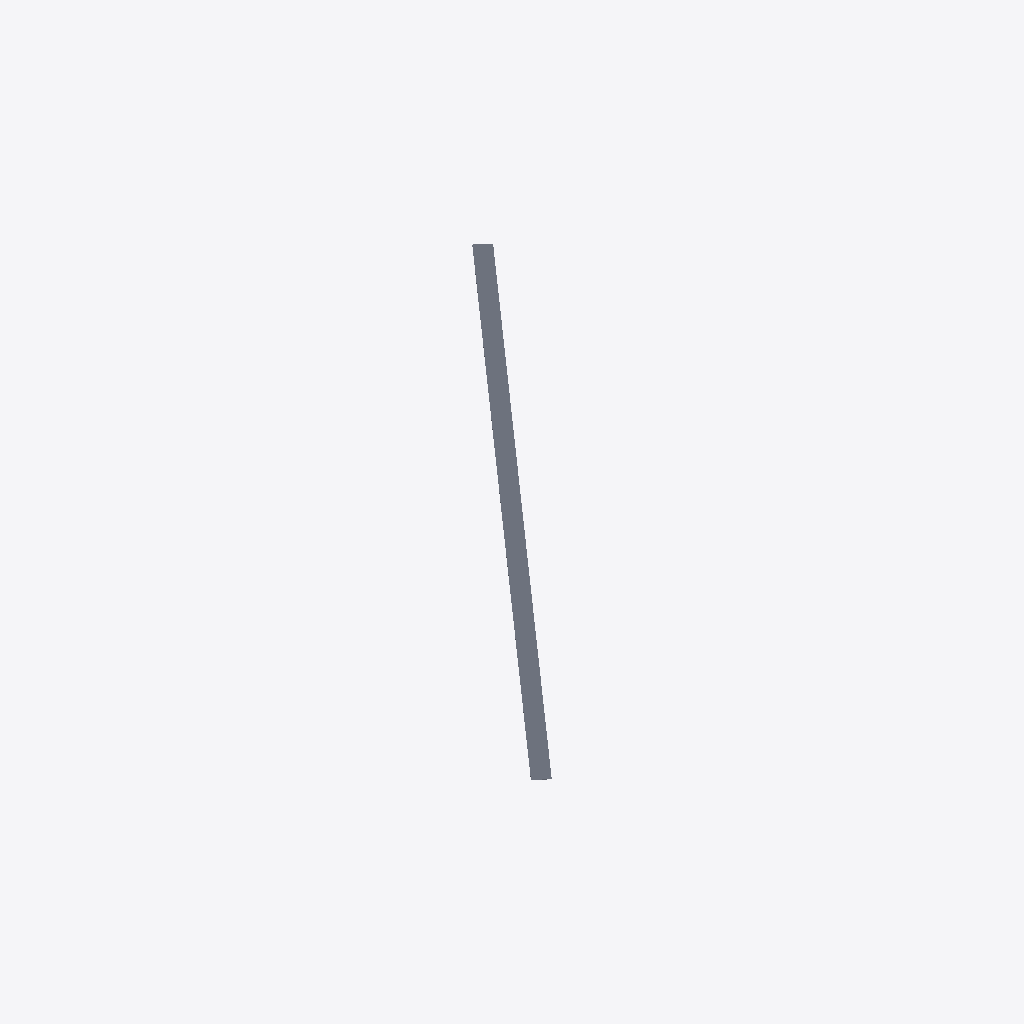
Isometric view of an IFC building model (IFC-SPF (STEP), schema IFC4X2, length unit metre), seen from the south-west, elements coloured by IFC class (only those large enough to see are counted): 240 slabs (grey).
Extent 1355.7 m × 1530.2 m × 0.8 m (x, y, z). Elements (720): 720 IfcSlab.

HEADER;
FILE_DESCRIPTION(('ViewDefinition [Ifc4NotAssigned]'),'2;1');
FILE_NAME('zadar-airport.ifc','2024-07-12T13:37:26+02:00',('cramo'),('Unknown'),'IfcOpenShell v0.7.0-9cc1f5f0e','BlenderBIM 0.0.230902-46cfe70','None');
FILE_SCHEMA(('IFC4X2'));
ENDSEC;
DATA;
#36=IFCPROJECT('1H56VDdjL0nvKFQr6PQ$$y',$,'Zadar Airport',$,$,$,'OPERATION',(#11),#37);
#40=IFCSITE('1T$tSWLXf3_R_ReWVWMwTL',$,'Grasshopper Site',$,$,$,$,$,.ELEMENT.,$,$,0.0,$,$);
#59=IFCSLAB('3V5ciALdX0NRPWOktnODwW',$,'None.234',$,$,#74,#72,$,.BASESLAB.);
#103=IFCSLAB('3eXGW$6DP0Mfno9CQHcp86',$,'None.237',$,$,#116,#114,$,.BASESLAB.);
#159=IFCSLAB('3j9y54fDj6Vw4EPB9MBZPe',$,'None.240',$,$,#172,#170,$,.BASESLAB.);
#201=IFCSLAB('0f7c3lutLDrR3cWsGq725x',$,'None.244',$,$,#214,#212,$,.BASESLAB.);
#187=IFCSLAB('1ZhcfUqb1DeeCrSkaq71wP',$,'None.243',$,$,#200,#198,$,.BASESLAB.);
#243=IFCSLAB('1$VmyRaM5DVOayFnsl1$1f',$,'None.247',$,$,#256,#254,$,.BASESLAB.);
#341=IFCSLAB('2DYyjyO6f7RBqiH6aV3Mv8',$,'None.254',$,$,#354,#352,$,.BASESLAB.);
#327=IFCSLAB('2ueU9sJhD1_gIqjHndj1CD',$,'None.253',$,$,#340,#338,$,.BASESLAB.);
#369=IFCSLAB('0G6JZl2U1B$QmKSWBDunR4',$,'None.256',$,$,#382,#380,$,.BASESLAB.);
#383=IFCSLAB('3bt0wEj3D2tAMo9Zqo8_AA',$,'None.260',$,$,#396,#394,$,.BASESLAB.);
#467=IFCSLAB('2iHInfAgX1wuXa0YHVBBud',$,'None.262',$,$,#480,#478,$,.BASESLAB.);
#481=IFCSLAB('3Clpv55Ur9GghXGfwENWbP',$,'None.264',$,$,#494,#492,$,.BASESLAB.);
#509=IFCSLAB('1XiSbvZWj8IQWJ2dQCGYiT',$,'None.267',$,$,#522,#520,$,.BASESLAB.);
#523=IFCSLAB('3djXVp4Yr5AuLlK5vQgOeK',$,'None.266',$,$,#536,#534,$,.BASESLAB.);
#565=IFCSLAB('0R5t61ieLAgOqdiXkrM7QA',$,'None.269',$,$,#578,#576,$,.BASESLAB.);
#551=IFCSLAB('2b90lCmXr82vHhMOowqygC',$,'None.271',$,$,#564,#562,$,.BASESLAB.);
#607=IFCSLAB('1CNAKe9Mv0sOxeO6yPmApm',$,'None.276',$,$,#620,#618,$,.BASESLAB.);
#663=IFCSLAB('2kquGTAszD3uPwEUx$VGGa',$,'None.278',$,$,#676,#674,$,.BASESLAB.);
#691=IFCSLAB('3OZU3d3AP4pxO41ulq7xUX',$,'None.280',$,$,#704,#702,$,.BASESLAB.);
#705=IFCSLAB('33Sf08glLByOANkrzZZfI5',$,'None.279',$,$,#718,#716,$,.BASESLAB.);
#747=IFCSLAB('0eiLfvTKvAiPxHsjIB7wA_',$,'None.281',$,$,#760,#758,$,.BASESLAB.);
#831=IFCSLAB('1KsxmzaUDEKfEhnRZkJ2ky',$,'None.289',$,$,#844,#842,$,.BASESLAB.);
#887=IFCSLAB('22f_DyZAjFSgrqm5zHtw1U',$,'None.295',$,$,#900,#898,$,.BASESLAB.);
#873=IFCSLAB('3$V5MZDEfDxPYt9ehi417q',$,'None.292',$,$,#886,#884,$,.BASESLAB.);
#929=IFCSLAB('0cSJAAKWTEUf2lszyJ0Fn3',$,'None.294',$,$,#942,#940,$,.BASESLAB.);
#971=IFCSLAB('3lJb90TZ91f8k9b2hqCShL',$,'None.297',$,$,#984,#982,$,.BASESLAB.);
#1013=IFCSLAB('3SOhABZPX9l8U5R5ZPHHjL',$,'None.303',$,$,#1026,#1024,$,.BASESLAB.);
#1027=IFCSLAB('3kwKTebtDEmQ_bS_yjMFu0',$,'None.302',$,$,#1040,#1038,$,.BASESLAB.);
#1069=IFCSLAB('1SGFTlu8n2b9BMWXoExzh9',$,'None.308',$,$,#1082,#1080,$,.BASESLAB.);
#1055=IFCSLAB('3b_1QspbT6nObma8U$FF7F',$,'None.304',$,$,#1068,#1066,$,.BASESLAB.);
#1111=IFCSLAB('1RX_hgNxHF59rUjAC6BPnJ',$,'None.310',$,$,#1124,#1122,$,.BASESLAB.);
#1153=IFCSLAB('3hxgSK6YP6PwsLMeXu5z5a',$,'None.314',$,$,#1166,#1164,$,.BASESLAB.);
#3840=IFCSLAB('2szFkk_vjCxPE_iL0Sf$sN',$,'None.003',$,$,#3853,#3851,$,.BASESLAB.);
#3882=IFCSLAB('1ispaOvLPEzQuXn_6DrvEv',$,'None.010',$,$,#3895,#3893,$,.BASESLAB.);
#3896=IFCSLAB('3prdreWCn2H9mi$DYa7Um8',$,'None.007',$,$,#3909,#3907,$,.BASESLAB.);
#3924=IFCSLAB('2rtDdZnAX9ZA1UAkpzF14d',$,'None.009',$,$,#3937,#3935,$,.BASESLAB.);
#3938=IFCSLAB('2Sy206$y5C6xB8WrLdNnm8',$,'None.013',$,$,#3951,#3949,$,.BASESLAB.);
#3980=IFCSLAB('3p1GIvfc50ceEff_sdcrfI',$,'None.014',$,$,#3993,#3991,$,.BASESLAB.);
#4022=IFCSLAB('2gM6P5dlbA4xAVhkqCLzwF',$,'None.017',$,$,#4035,#4033,$,.BASESLAB.);
#4064=IFCSLAB('24EBQZGsjByBzFubgFueMx',$,'None.019',$,$,#4077,#4075,$,.BASESLAB.);
#4078=IFCSLAB('3NP1ZN3MfBd879YMqT1xhq',$,'None.020',$,$,#4091,#4089,$,.BASESLAB.);
#4120=IFCSLAB('34ljOV91b6mRsJWbhl5NOA',$,'None.024',$,$,#4133,#4131,$,.BASESLAB.);
#4106=IFCSLAB('0ezPeBThf0ugamF8CA06s4',$,'None.023',$,$,#4119,#4117,$,.BASESLAB.);
#4190=IFCSLAB('14ogqhwMX9hBBkLE2UlfOD',$,'None.027',$,$,#4203,#4201,$,.BASESLAB.);
#4204=IFCSLAB('2$37c5ZuD3LfdjlU7$F6ib',$,'None.029',$,$,#4217,#4215,$,.BASESLAB.);
#4232=IFCSLAB('3jYidWrmf52xkLkog0BD_B',$,'None.032',$,$,#4245,#4243,$,.BASESLAB.);
#4246=IFCSLAB('0HVII6lYbBXBCziXBCkxEK',$,'None.033',$,$,#4259,#4257,$,.BASESLAB.);
#4288=IFCSLAB('2GdrSnpcXEpAifsi8UPwcb',$,'None.035',$,$,#4301,#4299,$,.BASESLAB.);
#4330=IFCSLAB('1AbD5hbZL6qfVKteUzN7mq',$,'None.038',$,$,#4343,#4341,$,.BASESLAB.);
#4372=IFCSLAB('3aq7jDKUj90uNfWeB3zmJR',$,'None.043',$,$,#4385,#4383,$,.BASESLAB.);
#4386=IFCSLAB('0LVSRGSST6wgArFt9S1yG8',$,'None.042',$,$,#4399,#4397,$,.BASESLAB.);
#4414=IFCSLAB('2qlzovXib0TuvBUmi3f1pZ',$,'None.048',$,$,#4427,#4425,$,.BASESLAB.);
#4470=IFCSLAB('30R6$Jjn17FPw0vQreh2uu',$,'None.051',$,$,#4483,#4481,$,.BASESLAB.);
#4512=IFCSLAB('3Fqo$e09f7ZvO9PUmndxKQ',$,'None.053',$,$,#4525,#4523,$,.BASESLAB.);
#4540=IFCSLAB('3SxZCjfzX9l9FSMDhEZ876',$,'None.056',$,$,#4553,#4551,$,.BASESLAB.);
#4554=IFCSLAB('1Tj178Xg5F88Mp2JCGhuNL',$,'None.054',$,$,#4567,#4565,$,.BASESLAB.);
#4596=IFCSLAB('2Sk6UqiWH6xRNQxcqAbodK',$,'None.057',$,$,#4609,#4607,$,.BASESLAB.);
#4582=IFCSLAB('1KzdGg1aj0QwqBA$YL6WWc',$,'None.059',$,$,#4595,#4593,$,.BASESLAB.);
#4638=IFCSLAB('3N4_5olVr92fMTdCX9Ugyy',$,'None.060',$,$,#4651,#4649,$,.BASESLAB.);
#4680=IFCSLAB('2KVmawsqP0yf3ukajIdULU',$,'None.064',$,$,#4693,#4691,$,.BASESLAB.);
#4694=IFCSLAB('3N84wDVMb0TPBH_elWHCCr',$,'None.066',$,$,#4707,#4705,$,.BASESLAB.);
#4722=IFCSLAB('0R5ChJQNv7dQ5$QwtfyOv8',$,'None.068',$,$,#4735,#4733,$,.BASESLAB.);
#4736=IFCSLAB('3LoBCXnlH53h_gh_Za1i1C',$,'None.071',$,$,#4749,#4747,$,.BASESLAB.);
#4764=IFCSLAB('2vKESOQN14rABeqZZ6C7nb',$,'None.069',$,$,#4777,#4775,$,.BASESLAB.);
#4820=IFCSLAB('3mN7ULrmL54fTpd$kRRIiV',$,'None.076',$,$,#4833,#4831,$,.BASESLAB.);
#4862=IFCSLAB('0dU23oamTDBekxSdLFqKhQ',$,'None.078',$,$,#4875,#4873,$,.BASESLAB.);
#7401=IFCSLAB('2iPat6_k1AOhHYEqkJBDst',$,'None.478',$,$,#7414,#7412,$,.BASESLAB.);
#7443=IFCSLAB('1w1xL9g8fF6uq4Gm9rpYLw',$,'None.482',$,$,#7456,#7454,$,.BASESLAB.);
#7499=IFCSLAB('0tkGwLsQj95RHHxGDRTEAZ',$,'None.487',$,$,#7512,#7510,$,.BASESLAB.);
#7527=IFCSLAB('0Mh27b2HD498j0KeDrs5yo',$,'None.486',$,$,#7540,#7538,$,.BASESLAB.);
#7541=IFCSLAB('1CTbyH9ATDnQmLPtIc52$0',$,'None.491',$,$,#7554,#7552,$,.BASESLAB.);
#7583=IFCSLAB('2mhIlgUd56ehk4VblvZff9',$,'None.493',$,$,#7596,#7594,$,.BASESLAB.);
#7625=IFCSLAB('0SJho8EzDFpgHCOKCDaPzt',$,'None.496',$,$,#7638,#7636,$,.BASESLAB.);
#7667=IFCSLAB('31GAchK1PBgP1ioTokAYsh',$,'None.498',$,$,#7680,#7678,$,.BASESLAB.);
#7681=IFCSLAB('3qb6c1ibDBMepuLkRSltQ$',$,'None.500',$,$,#7694,#7692,$,.BASESLAB.);
#7709=IFCSLAB('0ER6Qo9z99$fUGSaCDbokD',$,'None.501',$,$,#7722,#7720,$,.BASESLAB.);
#7723=IFCSLAB('0sTY1NXjr2qBPRPXnSDWw5',$,'None.502',$,$,#7736,#7734,$,.BASESLAB.);
#7765=IFCSLAB('3ZEo18bO1ALBdCrUH92RpV',$,'None.510',$,$,#7778,#7776,$,.BASESLAB.);
#7807=IFCSLAB('1AOl0QwKvBwgDyVjpEgnH$',$,'None.505',$,$,#7820,#7818,$,.BASESLAB.);
#7863=IFCSLAB('0w4vlxKeL2yRyKsjcAqYYi',$,'None.511',$,$,#7876,#7874,$,.BASESLAB.);
#7849=IFCSLAB('3lwM4$iz94KujXIvvzSIUH',$,'None.508',$,$,#7862,#7860,$,.BASESLAB.);
#7891=IFCSLAB('0MZE5jMUXBZPCnE3881TEL',$,'None.514',$,$,#7904,#7902,$,.BASESLAB.);
#7905=IFCSLAB('3UflH$LvvAfB643H3HnF_o',$,'None.512',$,$,#7918,#7916,$,.BASESLAB.);
#7947=IFCSLAB('0yuZGdB354sBsxVZspw_Y6',$,'None.518',$,$,#7960,#7958,$,.BASESLAB.);
#7989=IFCSLAB('1URLzaoBz2pf71apoLOSqd',$,'None.521',$,$,#8002,#8000,$,.BASESLAB.);
#8003=IFCSLAB('3T8$71$PjAYRkuXeTl3fPt',$,'None.537',$,$,#8016,#8014,$,.BASESLAB.);
#8045=IFCSLAB('0Xj5Y2xpz5GBjHVfg51ZuK',$,'None.524',$,$,#8058,#8056,$,.BASESLAB.);
#8031=IFCSLAB('0pgBsIe7X5Ax9aZGcDKdQE',$,'None.522',$,$,#8044,#8042,$,.BASESLAB.);
#8087=IFCSLAB('2WxapFplj4KepBNJXTvlR$',$,'None.527',$,$,#8100,#8098,$,.BASESLAB.);
#8171=IFCSLAB('0nOd7bVNnEMg8TAksCD5dG',$,'None.534',$,$,#8184,#8182,$,.BASESLAB.);
#8213=IFCSLAB('2EW8zX4oPAWRCrVsdz_2yZ',$,'None.536',$,$,#8226,#8224,$,.BASESLAB.);
#8227=IFCSLAB('2tt1Q0lUbACus6kiwJ4gx8',$,'None.538',$,$,#8240,#8238,$,.BASESLAB.);
#8269=IFCSLAB('3G33LC4IXAMABYTcdEXbaG',$,'None.541',$,$,#8282,#8280,$,.BASESLAB.);
#8325=IFCSLAB('2lXbj2MEX1nQkXw3JWyD9m',$,'None.546',$,$,#8338,#8336,$,.BASESLAB.);
#8353=IFCSLAB('0pEId73xz09fbK$NOr$eP5',$,'None.547',$,$,#8366,#8364,$,.BASESLAB.);
#8367=IFCSLAB('2R8VBsFbf5TOBtBOI1BlrV',$,'None.550',$,$,#8380,#8378,$,.BASESLAB.);
#8395=IFCSLAB('2VbQ3_e3f4mRHNwMpcmMK4',$,'None.549',$,$,#8408,#8406,$,.BASESLAB.);
#8409=IFCSLAB('1r_$EN4Xj8$esRxFzTeodM',$,'None.552',$,$,#8422,#8420,$,.BASESLAB.);
#8451=IFCSLAB('03P2WitZjCkufaI0_oldZs',$,'None.554',$,$,#8464,#8462,$,.BASESLAB.);
#8493=IFCSLAB('0uLwekPfHClBW81m9eF_8g',$,'None.556',$,$,#8506,#8504,$,.BASESLAB.);
#145=IFCSLAB('1Xk1TN7PTDTwucBdt4tdP$',$,'None.241',$,$,#158,#156,$,.BASESLAB.);
#229=IFCSLAB('2RZMm$zrH2_gpuuqxw5rXw',$,'None.246',$,$,#242,#240,$,.BASESLAB.);
#285=IFCSLAB('0AbedHBI92qP30nCYEZq21',$,'None.249',$,$,#298,#296,$,.BASESLAB.);
#425=IFCSLAB('2bVNl34tnD8eNny1zsMClG',$,'None.258',$,$,#438,#436,$,.BASESLAB.);
#411=IFCSLAB('2pJ13ed4XBHwA3hYwG3ct_',$,'None.259',$,$,#424,#422,$,.BASESLAB.);
#649=IFCSLAB('3qXkjCr_D2KuNs5FiFfkVN',$,'None.274',$,$,#662,#660,$,.BASESLAB.);
#733=IFCSLAB('1SgnLxKd9FSfb8KMkfz00A',$,'None.283',$,$,#746,#744,$,.BASESLAB.);
#789=IFCSLAB('3Wu9Bu1rbBNfY_FqMO9kQQ',$,'None.284',$,$,#802,#800,$,.BASESLAB.);
#845=IFCSLAB('09QsKx7oj9ugiNFx4IfqN3',$,'None.290',$,$,#858,#856,$,.BASESLAB.);
#1097=IFCSLAB('31DTVL5Zb3HRWJk3JwAr$a',$,'None.307',$,$,#1110,#1108,$,.BASESLAB.);
#1167=IFCSLAB('2FY3a05Ov8gwS4P0d1tgtR',$,'None.312',$,$,#1180,#1178,$,.BASESLAB.);
#3797=IFCSLAB('1c0JbwjdD1Zh07pQbmY6Gv',$,'None.001',$,$,#3811,#3809,$,.BASESLAB.);
#3966=IFCSLAB('05HDfuuVb7fABdlzsE6rTb',$,'None.012',$,$,#3979,#3977,$,.BASESLAB.);
#4148=IFCSLAB('3fEIPQko17Xfl4c9cRSLXh',$,'None.028',$,$,#4161,#4159,$,.BASESLAB.);
#4274=IFCSLAB('3Cl_DUA056xR7OUr7jTdpm',$,'None.034',$,$,#4287,#4285,$,.BASESLAB.);
#4428=IFCSLAB('2QrRsH_ZD2hhgJ7D22m2Be',$,'None.045',$,$,#4441,#4439,$,.BASESLAB.);
#4456=IFCSLAB('10WDY_VKDCbBS5oKTx5OqT',$,'None.047',$,$,#4469,#4467,$,.BASESLAB.);
#4778=IFCSLAB('2gnIfO3uT0nxWfNVg81LPH',$,'None.070',$,$,#4791,#4789,$,.BASESLAB.);
#4806=IFCSLAB('3wEOhlH6553QxgNgvBfkMJ',$,'None.072',$,$,#4819,#4817,$,.BASESLAB.);
#4876=IFCSLAB('0Eg8d5Qqz4wBwkfCc7qVWE',$,'None.077',$,$,#4889,#4887,$,.BASESLAB.);
#7386=IFCSLAB('0gwiXXcyHA1xVUPTT7Wvhu',$,'None.480',$,$,#7400,#7398,$,.BASESLAB.);
#7485=IFCSLAB('0nMNSc25z26QNSDLRYJ2QM',$,'None.484',$,$,#7498,#7496,$,.BASESLAB.);
#7569=IFCSLAB('1w1qNSPY94ue6t1SVcwwpt',$,'None.490',$,$,#7582,#7580,$,.BASESLAB.);
#7639=IFCSLAB('3d0xFiHNr4qh5B4m$sn$MY',$,'None.495',$,$,#7652,#7650,$,.BASESLAB.);
#7751=IFCSLAB('1n1hUTh15D$Pt2EEn2RxJk',$,'None.503',$,$,#7764,#7762,$,.BASESLAB.);
#7821=IFCSLAB('1ofB5esBP3jP0G1xK4_Igg',$,'None.507',$,$,#7834,#7832,$,.BASESLAB.);
#8073=IFCSLAB('1KypkbQaD5khnGIjoZwviv',$,'None.525',$,$,#8086,#8084,$,.BASESLAB.);
#8129=IFCSLAB('2jS1zq7255k9vs7Nm2aNB3',$,'None.530',$,$,#8142,#8140,$,.BASESLAB.);
#8143=IFCSLAB('3h_EBIsfn1zvi4LvioxNt3',$,'None.531',$,$,#8156,#8154,$,.BASESLAB.);
#8185=IFCSLAB('3NIHAPp2L3p9OXMrvw6m1v',$,'None.533',$,$,#8198,#8196,$,.BASESLAB.);
#8311=IFCSLAB('07X$OOr9z5NOfneFkeICU$',$,'None.545',$,$,#8324,#8322,$,.BASESLAB.);
#8507=IFCSLAB('3zaeD8Fk92xhm16KMA7lFd',$,'None.558',$,$,#8520,#8518,$,.BASESLAB.);
#117=IFCSLAB('3neqPJXUf9dwEsxyT8nB0o',$,'None.238',$,$,#130,#128,$,.BASESLAB.);
#299=IFCSLAB('3Sphv9Omv5oRE6rQiPMtw7',$,'None.248',$,$,#312,#310,$,.BASESLAB.);
#621=IFCSLAB('1EL7OnkojFGvf1Ev1Zo2so',$,'None.273',$,$,#634,#632,$,.BASESLAB.);
#775=IFCSLAB('3RyrpRQJrAyQMuK1wFPnRa',$,'None.286',$,$,#788,#786,$,.BASESLAB.);
#803=IFCSLAB('1vinP$gjX5iAAZwTBK1XXG',$,'None.287',$,$,#816,#814,$,.BASESLAB.);
#915=IFCSLAB('0jLPQJd1D5t9PczHeJo3qB',$,'None.296',$,$,#928,#926,$,.BASESLAB.);
#985=IFCSLAB('07$5r5CIj9iRawKrRiGB4n',$,'None.299',$,$,#998,#996,$,.BASESLAB.);
#3854=IFCSLAB('1EacCHybHDpfjQURPuwYL0',$,'None.004',$,$,#3867,#3865,$,.BASESLAB.);
#4036=IFCSLAB('0GA$7M4ArEoPpqwIL01Ci4',$,'None.018',$,$,#4049,#4047,$,.BASESLAB.);
#4344=IFCSLAB('2JGRmvipT1zwOBMbzK$Y5J',$,'None.039',$,$,#4357,#4355,$,.BASESLAB.);
#4498=IFCSLAB('3dFGE$go14q9ci_LqWVOMc',$,'None.050',$,$,#4511,#4509,$,.BASESLAB.);
#7961=IFCSLAB('3CNOM_V4XCixh173DmRorT',$,'None.519',$,$,#7974,#7972,$,.BASESLAB.);
#8255=IFCSLAB('0YQxOcdcf78B79tlKHu1UE',$,'None.540',$,$,#8268,#8266,$,.BASESLAB.);
#8437=IFCSLAB('3GvaXlxpD2pRCjHjSQvEhu',$,'None.553',$,$,#8450,#8448,$,.BASESLAB.);
#89=IFCSLAB('00Qyi8C4HAEPeIMi2$EIIC',$,'None.235',$,$,#102,#100,$,.BASESLAB.);
#271=IFCSLAB('1qoKknYIvCm9wdgeFBvdpm',$,'None.251',$,$,#284,#282,$,.BASESLAB.);
#439=IFCSLAB('01i6Q65j1AHwqYx1CFoBOV',$,'None.263',$,$,#452,#450,$,.BASESLAB.);
#593=IFCSLAB('0TdchwDXv4jBp0k6H13Uo0',$,'None.272',$,$,#606,#604,$,.BASESLAB.);
#943=IFCSLAB('0e4_1LLtn8IAp5Zfpm9NFm',$,'None.298',$,$,#956,#954,$,.BASESLAB.);
#1125=IFCSLAB('3KWKm4kxf8zx4zL5wvvzZQ',$,'None.309',$,$,#1138,#1136,$,.BASESLAB.);
#3812=IFCSLAB('2HqG0mBOb4pBV7_mJMqzw$',$,'None.005',$,$,#3825,#3823,$,.BASESLAB.);
#4008=IFCSLAB('3NIJdqPdrDTwcp0VNELhh7',$,'None.016',$,$,#4021,#4019,$,.BASESLAB.);
#4162=IFCSLAB('1_H7wGoe9E_v9Gxoy4wdZc',$,'None.026',$,$,#4175,#4173,$,.BASESLAB.);
#4316=IFCSLAB('3eepv92CnEXeyarEuoNUPT',$,'None.037',$,$,#4329,#4327,$,.BASESLAB.);
#4624=IFCSLAB('0areV$vQT4hu88vy_KTvNe',$,'None.058',$,$,#4637,#4635,$,.BASESLAB.);
#4652=IFCSLAB('3THw5LiU9B7Arat0styM3_',$,'None.063',$,$,#4665,#4663,$,.BASESLAB.);
#4834=IFCSLAB('1nnJMnYf507QRSIXi3aQba',$,'None.074',$,$,#4847,#4845,$,.BASESLAB.);
#7415=IFCSLAB('3v9U63XMbEvObMYHdSkhxU',$,'None.481',$,$,#7428,#7426,$,.BASESLAB.);
#7457=IFCSLAB('26tCJmNZ5F38H5lhci8_qr',$,'None.483',$,$,#7470,#7468,$,.BASESLAB.);
#7779=IFCSLAB('0M7pVkw4nF7fcOEvuF_0MJ',$,'None.504',$,$,#7792,#7790,$,.BASESLAB.);
#7933=IFCSLAB('2IV5qh$FzBxu03ACSxBvc8',$,'None.517',$,$,#7946,#7944,$,.BASESLAB.);
#8115=IFCSLAB('18ufnDp_H2UuvqXjccMoOH',$,'None.529',$,$,#8128,#8126,$,.BASESLAB.);
#8283=IFCSLAB('1F2fXls$DE8vczh5lwxyL5',$,'None.542',$,$,#8296,#8294,$,.BASESLAB.);
#75=IFCSLAB('26bTDNoyD6Sv_35TsgPQyW',$,'None.239',$,$,#88,#86,$,.BASESLAB.);
#257=IFCSLAB('3Bbf5NXST7hw$L_OVGkinu',$,'None.250',$,$,#270,#268,$,.BASESLAB.);
#453=IFCSLAB('2LiV3PYCnBPQqDwHgGXQf_',$,'None.261',$,$,#466,#464,$,.BASESLAB.);
#579=IFCSLAB('3hxMwfbl15AwC_cnVkeV9m',$,'None.270',$,$,#592,#590,$,.BASESLAB.);
#957=IFCSLAB('0h_bsx6Br5JxZ2xfpUm7rm',$,'None.300',$,$,#970,#968,$,.BASESLAB.);
#3826=IFCSLAB('0rqCENF390XfdvKCQdAKMz',$,'None.002',$,$,#3839,#3837,$,.BASESLAB.);
#3994=IFCSLAB('0imk5csM1B1u3WMtSr75ZE',$,'None.015',$,$,#4007,#4005,$,.BASESLAB.);
#4176=IFCSLAB('2FMVMTCmHFfhWd3$05PLJu',$,'None.031',$,$,#4189,#4187,$,.BASESLAB.);
#4666=IFCSLAB('211vxAARf3KAjvtEf8aKsx',$,'None.062',$,$,#4679,#4677,$,.BASESLAB.);
#4848=IFCSLAB('0qFYK9RHr41A88E$3gYPkm',$,'None.075',$,$,#4861,#4859,$,.BASESLAB.);
#7429=IFCSLAB('3$tgjvhaHEDPgOcKOzToWO',$,'None.479',$,$,#7442,#7440,$,.BASESLAB.);
#7611=IFCSLAB('1dY7mn1svA_8JOxhyIsuQ1',$,'None.494',$,$,#7624,#7622,$,.BASESLAB.);
#7597=IFCSLAB('2_0rh93mjE6e9uXz1gAoJW',$,'None.492',$,$,#7610,#7608,$,.BASESLAB.);
#7793=IFCSLAB('1zzYBA1pv8cRaqryK3ogRK',$,'None.506',$,$,#7806,#7804,$,.BASESLAB.);
#7919=IFCSLAB('280Nby4Nn4u8SpHFnkCs08',$,'None.515',$,$,#7932,#7930,$,.BASESLAB.);
#8297=IFCSLAB('0Yhw0i$un8ew6yuTrI7BOG',$,'None.543',$,$,#8310,#8308,$,.BASESLAB.);
#8465=IFCSLAB('1SblnZMC1DaPqSpoeoXV8s',$,'None.555',$,$,#8478,#8476,$,.BASESLAB.);
#8479=IFCSLAB('1LwW9vb_vC48AX9d68Qi_H',$,'None.557',$,$,#8492,#8490,$,.BASESLAB.);
#131=IFCSLAB('1xvMARz3TDz8fJ9XuUYkjp',$,'None.236',$,$,#144,#142,$,.BASESLAB.);
#313=IFCSLAB('1MnEovKf53$8zlLHFhrvbp',$,'None.252',$,$,#326,#324,$,.BASESLAB.);
#761=IFCSLAB('0ZGMx95UD2aRwyFzNYa58H',$,'None.285',$,$,#774,#772,$,.BASESLAB.);
#901=IFCSLAB('2Ksaka7rvDtPS1Tu4s4dOF',$,'None.293',$,$,#914,#912,$,.BASESLAB.);
#1139=IFCSLAB('3eP5RiVDL8Y9zU4_w5ptNY',$,'None.311',$,$,#1152,#1150,$,.BASESLAB.);
#3868=IFCSLAB('2eNDyT5nDB9uVrtA0sA7yt',$,'None.006',$,$,#3881,#3879,$,.BASESLAB.);
#4050=IFCSLAB('3yR9Ey4GH6L8WUrgCJfc4C',$,'None.022',$,$,#4063,#4061,$,.BASESLAB.);
#4302=IFCSLAB('1Mw2Kic490evsDz32C0EpM',$,'None.040',$,$,#4315,#4313,$,.BASESLAB.);
#4358=IFCSLAB('2V6YdCKrr4MPwbedn9R6jj',$,'None.041',$,$,#4371,#4369,$,.BASESLAB.);
#4484=IFCSLAB('3I9LdoIQv268o1pluI8lAR',$,'None.049',$,$,#4497,#4495,$,.BASESLAB.);
#4610=IFCSLAB('0fyVjuwW95RQl3yOES$Ja1',$,'None.061',$,$,#4623,#4621,$,.BASESLAB.);
#7471=IFCSLAB('2fjhFOfe1DUeldLbFMaLbQ',$,'None.485',$,$,#7484,#7482,$,.BASESLAB.);
#8101=IFCSLAB('0WZo0SvfL7k9uTIB8FePYe',$,'None.528',$,$,#8114,#8112,$,.BASESLAB.);
#8241=IFCSLAB('3Ye01guSnFSRapu6A6t8SV',$,'None.539',$,$,#8254,#8252,$,.BASESLAB.);
#8423=IFCSLAB('0Hg4TDrd5Bxh8yvZnLQS6R',$,'None.551',$,$,#8436,#8434,$,.BASESLAB.);
#215=IFCSLAB('3Kz0Cm14X3fu_QSxzzD8kS',$,'None.245',$,$,#228,#226,$,.BASESLAB.);
#397=IFCSLAB('2FrSnCIy1D39_CekaOFAmc',$,'None.257',$,$,#410,#408,$,.BASESLAB.);
#635=IFCSLAB('1S7S26v4f0Ohka8eZ9bR7N',$,'None.275',$,$,#648,#646,$,.BASESLAB.);
#719=IFCSLAB('1zBpenYLL5rRoi4KFsHpfy',$,'None.282',$,$,#732,#730,$,.BASESLAB.);
#817=IFCSLAB('04lPaVBxXAt9LJzVpIv6KD',$,'None.288',$,$,#830,#828,$,.BASESLAB.);
#999=IFCSLAB('14g_PeSFj5HeC5cOd3dkBK',$,'None.301',$,$,#1012,#1010,$,.BASESLAB.);
#1083=IFCSLAB('1UAJW9wDXEF8OKD94ZRgD9',$,'None.306',$,$,#1096,#1094,$,.BASESLAB.);
#1181=IFCSLAB('38gZJQaNX6NOJJwceXKjva',$,'None.316',$,$,#1194,#1192,$,.BASESLAB.);
#4134=IFCSLAB('0fTuxPRaf8Vv7$wulBbcwW',$,'None.025',$,$,#4147,#4145,$,.BASESLAB.);
#4442=IFCSLAB('2o8KEjOw94oOWEfazN$6p8',$,'None.046',$,$,#4455,#4453,$,.BASESLAB.);
#4526=IFCSLAB('2TCOwrSfX5n8PepBfXEzK0',$,'None.052',$,$,#4539,#4537,$,.BASESLAB.);
#4792=IFCSLAB('1sj_Cay$r5MwOFi5CFfl86',$,'None.073',$,$,#4805,#4803,$,.BASESLAB.);
#7555=IFCSLAB('1SGL7yzGfEbOxeq1ZumHJJ',$,'None.489',$,$,#7568,#7566,$,.BASESLAB.);
#7653=IFCSLAB('391XC832f1mQ8kgNh7qggZ',$,'None.497',$,$,#7666,#7664,$,.BASESLAB.);
#7737=IFCSLAB('0ThFi$2GfFFuJrHPk2Q5ND',$,'None.516',$,$,#7750,#7748,$,.BASESLAB.);
#7975=IFCSLAB('2WhflzxFvCIOtFKkU32kwz',$,'None.520',$,$,#7988,#7986,$,.BASESLAB.);
#8059=IFCSLAB('3qBOjmRBL2tgmwwOUNkZsQ',$,'None.526',$,$,#8072,#8070,$,.BASESLAB.);
#173=IFCSLAB('1E4a8CHIPDHAqXob1Dm5vv',$,'None.242',$,$,#186,#184,$,.BASESLAB.);
#355=IFCSLAB('3WRBBHoSX5fQoBqShgu9sx',$,'None.255',$,$,#368,#366,$,.BASESLAB.);
#537=IFCSLAB('2S_ib_czTEefvVXEgJeGMP',$,'None.268',$,$,#550,#548,$,.BASESLAB.);
#677=IFCSLAB('1eXMPnJvzBfeqxljbGxo27',$,'None.277',$,$,#690,#688,$,.BASESLAB.);
#1041=IFCSLAB('2yuoItt2PDpwys9NOF19xA',$,'None.305',$,$,#1054,#1052,$,.BASESLAB.);
#3910=IFCSLAB('2ncFUqOTH1Ewo$PrFVJ9yQ',$,'None.008',$,$,#3923,#3921,$,.BASESLAB.);
#3952=IFCSLAB('1gzXoaaE5C891HKKmXiisH',$,'None.011',$,$,#3965,#3963,$,.BASESLAB.);
#4218=IFCSLAB('287qciLmT6af1P81ZbrJdC',$,'None.030',$,$,#4231,#4229,$,.BASESLAB.);
ENDSEC;
